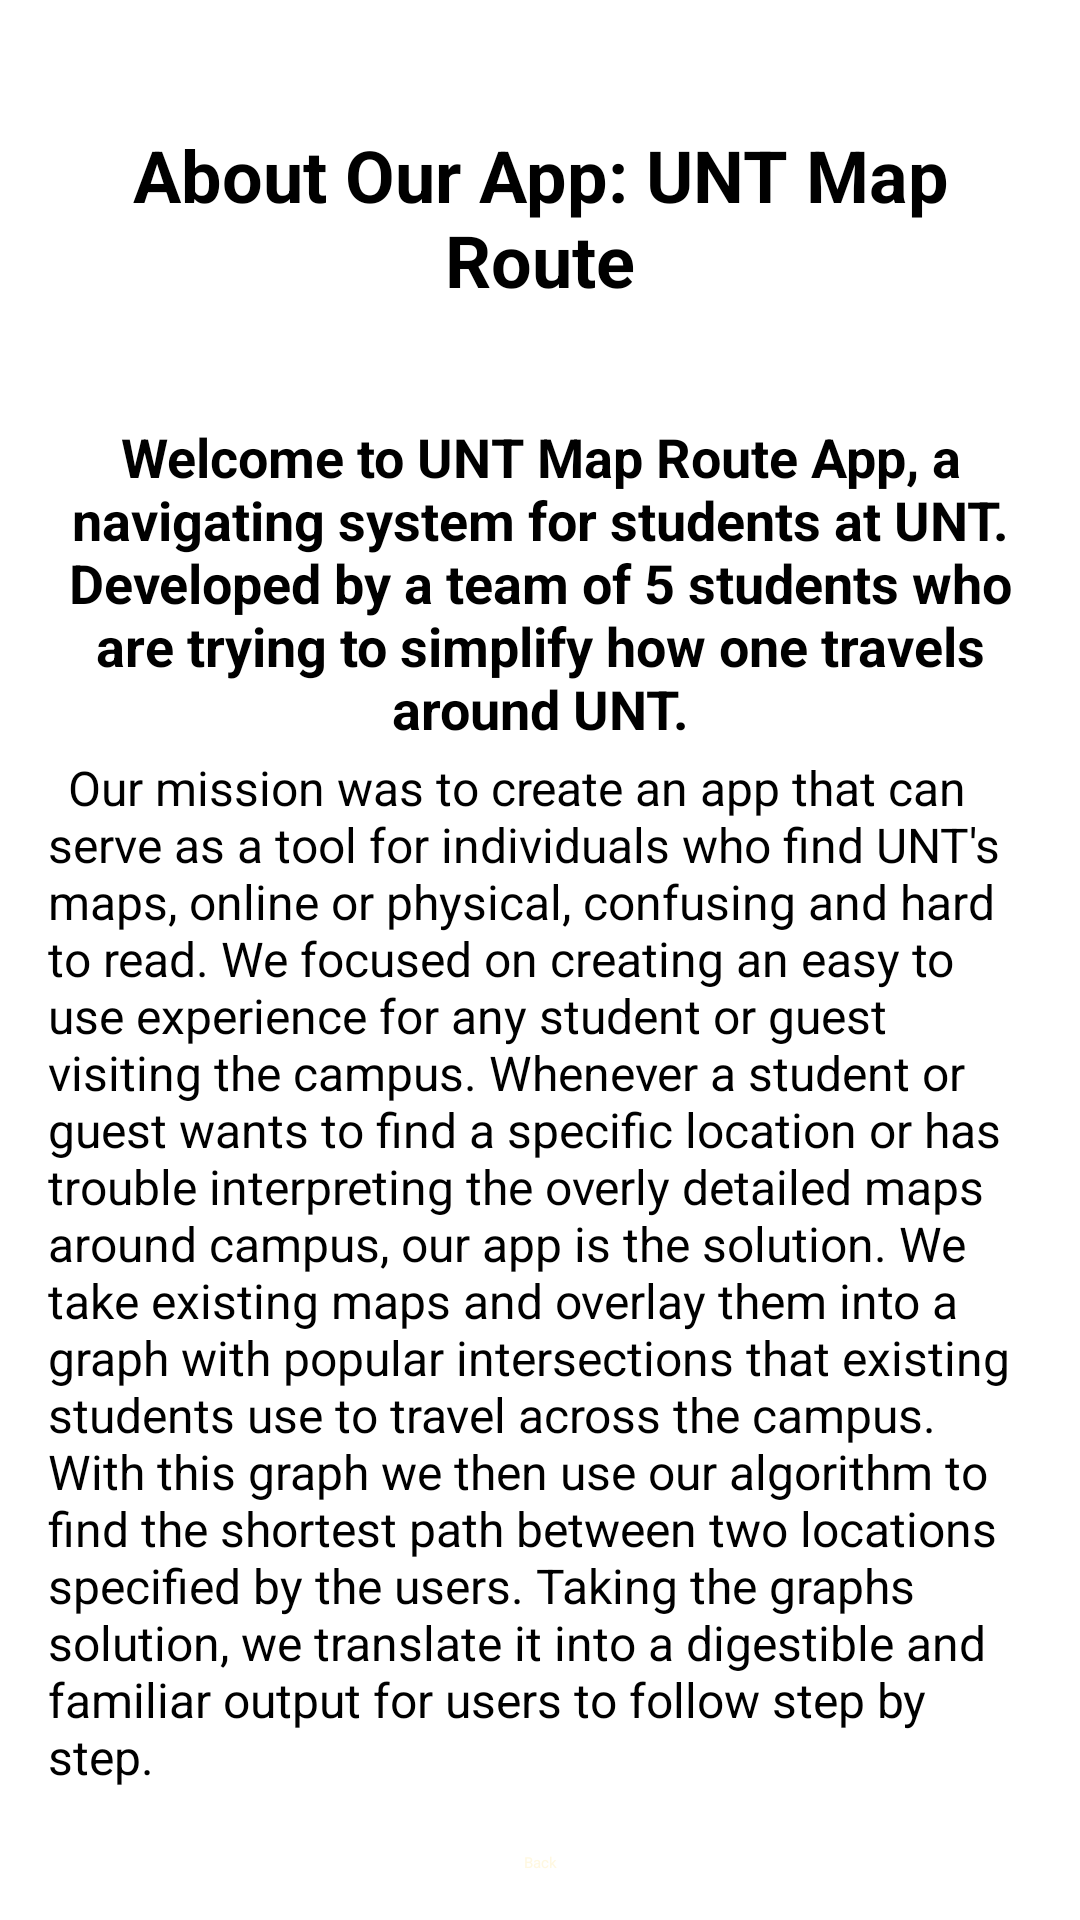

Reconstruct the res/layout file that produces this screen, plus the resources it refers to.
<!-- AndroidManifest.xml: application theme Theme.UNTMapRouter -->
<!-- res/layout/activity_about_us.xml -->
<?xml version="1.0" encoding="utf-8"?>
<androidx.constraintlayout.widget.ConstraintLayout xmlns:android="http://schemas.android.com/apk/res/android"
    xmlns:app="http://schemas.android.com/apk/res-auto"
    xmlns:tools="http://schemas.android.com/tools"
    android:id="@+id/main"
    android:layout_width="match_parent"
    android:layout_height="match_parent"
    tools:context=".AboutUs">

    

    <ScrollView
        android:id="@+id/scrollView"
        android:layout_width="0dp"
        android:layout_height="0dp"
        app:layout_constraintBottom_toTopOf="@+id/backActivityButton"
        app:layout_constraintEnd_toEndOf="parent"
        app:layout_constraintHorizontal_bias="0.0"
        app:layout_constraintStart_toStartOf="parent"
        app:layout_constraintTop_toBottomOf="@+id/textView2"
        app:layout_constraintVertical_bias="0.0">

        <LinearLayout
            android:layout_width="match_parent"
            android:layout_height="wrap_content"
            android:orientation="vertical"
            android:padding="16dp">

            <TextView
                android:id="@+id/textView3"
                android:layout_width="match_parent"
                android:layout_height="115dp"
                android:gravity="center"
                android:text="@string/about_intro"
                android:textSize="18sp"
                android:textStyle="bold"
                app:layout_constraintBottom_toTopOf="@+id/textView4"
                app:layout_constraintEnd_toEndOf="parent"
                app:layout_constraintStart_toStartOf="parent"
                app:layout_constraintTop_toBottomOf="@+id/textView2"
                tools:ignore="VisualLintLongText" />

            <TextView
                android:id="@+id/textView4"
                android:layout_width="match_parent"
                android:layout_height="match_parent"
                android:layout_marginBottom="169dp"
                android:text="@string/about_memberinfo"
                android:textSize="16sp"
                app:layout_constraintBottom_toBottomOf="parent"
                app:layout_constraintEnd_toEndOf="parent"
                app:layout_constraintStart_toEndOf="@+id/textView3"
                app:layout_constraintStart_toStartOf="parent"
                app:layout_constraintTop_toTopOf="@+id/textView3"
                tools:ignore="VisualLintLongText" />

        </LinearLayout>
    </ScrollView>

    <Button
        android:id="@+id/backActivityButton"
        style="@style/Widget.App.BasicButton"
        android:layout_width="wrap_content"
        android:layout_height="wrap_content"
        android:text="@string/back"
        android:textColor="#FFF8E1"
        app:layout_constraintBottom_toBottomOf="parent"
        app:layout_constraintEnd_toEndOf="parent"
        app:layout_constraintStart_toStartOf="parent"
        app:layout_constraintTop_toTopOf="parent"
        app:layout_constraintVertical_bias="0.975" />


    <androidx.constraintlayout.widget.Guideline
        android:id="@+id/guideline"
        android:layout_width="wrap_content"
        android:layout_height="wrap_content"
        android:orientation="horizontal"
        app:layout_constraintGuide_begin="20dp" />

    <TextView
        android:id="@+id/textView2"
        android:layout_width="wrap_content"
        android:layout_height="wrap_content"
        android:layout_marginTop="24dp"
        android:gravity="center"
        android:padding="18dp"
        android:text="@string/about_title"
        android:textSize="24sp"
        android:textStyle="bold"
        app:layout_constraintEnd_toEndOf="parent"
        app:layout_constraintStart_toStartOf="parent"
        app:layout_constraintTop_toTopOf="parent" />

</androidx.constraintlayout.widget.ConstraintLayout>
<!-- resources referenced by this layout -->
<resources>
  <string name="about_intro">
          Welcome to UNT Map Route App, a navigating system for students at UNT.
          Developed by a team of 5 students who are trying to simplify how one travels around UNT.
      </string>
  <string name="about_memberinfo">
          \tOur mission was to create an app that can serve as a tool for individuals who find UNT\'s maps, online or physical, confusing and hard to read.
          We focused on creating an easy to use experience for any student or guest visiting the campus. Whenever a student or guest wants to find a specific location
          or has trouble interpreting the overly detailed maps around campus, our app is the solution. We take existing maps and overlay them into a graph with
          popular intersections that existing students use to travel across the campus. With this graph we then use our algorithm to find the shortest path between
          two locations specified by the users. Taking the graphs solution, we translate it into a digestible and familiar output for users to follow step by step.\n\n
  
          \tVersion 1.0.0:\n\n
          \t-Allows users to look up locations and get a route to each.\n
          \t-Does not have GPS capability.\n
          \t-Operates only on a small section of the main university.\n
          \t-Algorithm is based off of Depth First Search.\n\n
  
          \tVersion 1.0.1:\n\n
          \t-Expanded Map Routes\n
          \t-Improve Algorithm used to find shortest path.\n
          \t-Improve App Layout to accommodate new map expansion.\n
          \t-Added distance and time to routes.\n\n
  
          \tProgrammers:\n\n
          \t\tTrung Du: Asian Wizard, enchanting users and teammates with his coding knowledge\n\n
          \t\tAndres Montoya: Pokemon Trainer, fearlessly tracks down and captures bugs before they can cause mischief and endless hours of pain.\n\n
          \t\tNathaniel Schimpf: StarWars Jedi, with magical hands craft lines of code to bring the app to life\n\n
          \t\tSain Madrigal: Coding Ninja, gathers insights and feedback to help team improve the app\n\n
          \t\tKoffi Amematekpo: Data Paladin, defends the code realm to dazzle users and bring joy to their navigation experience through accessibility and usability.\n\n
  
      </string>
  <string name="about_title">About Our App: UNT Map Route</string>
  <string name="back">Back</string>
</resources>
